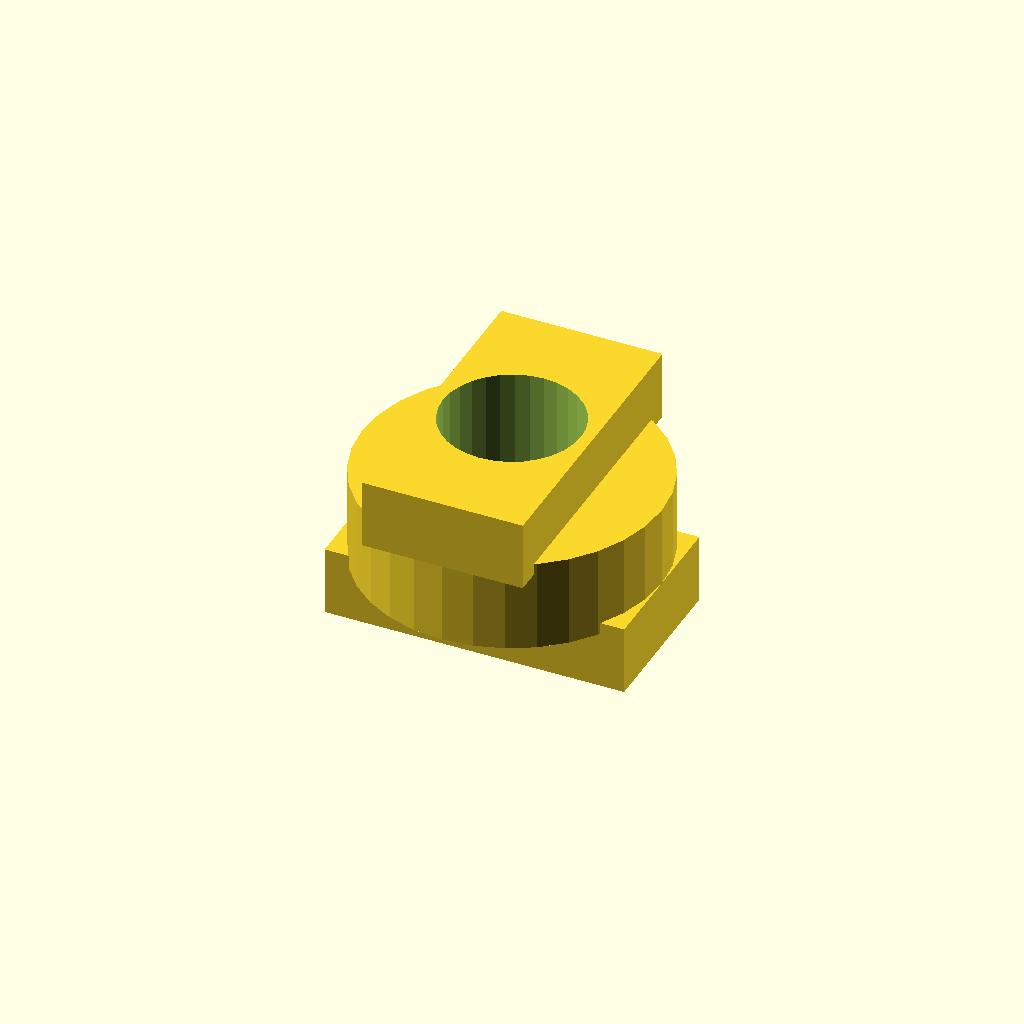
Cell 1 — every parameter at its default value.
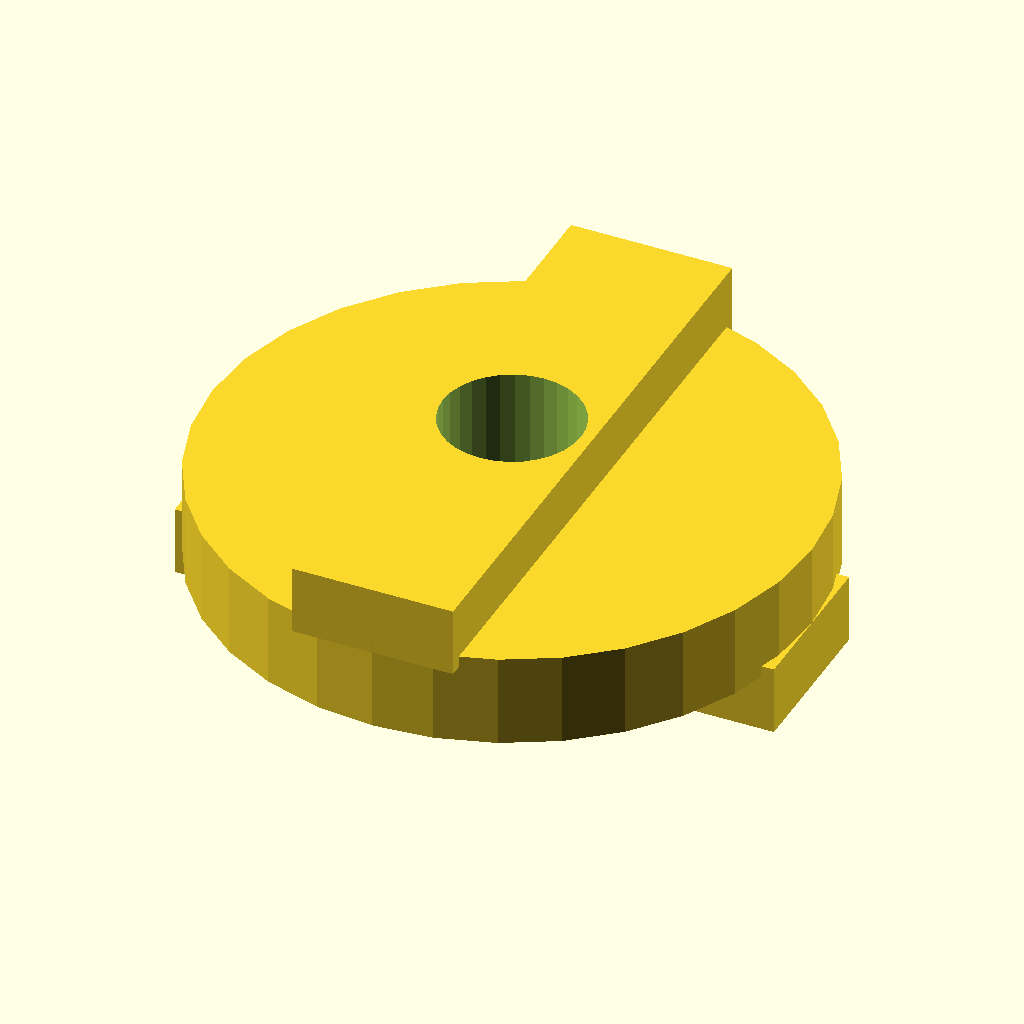
Cell 2 — disc_d set to 52, the other parameters unchanged.
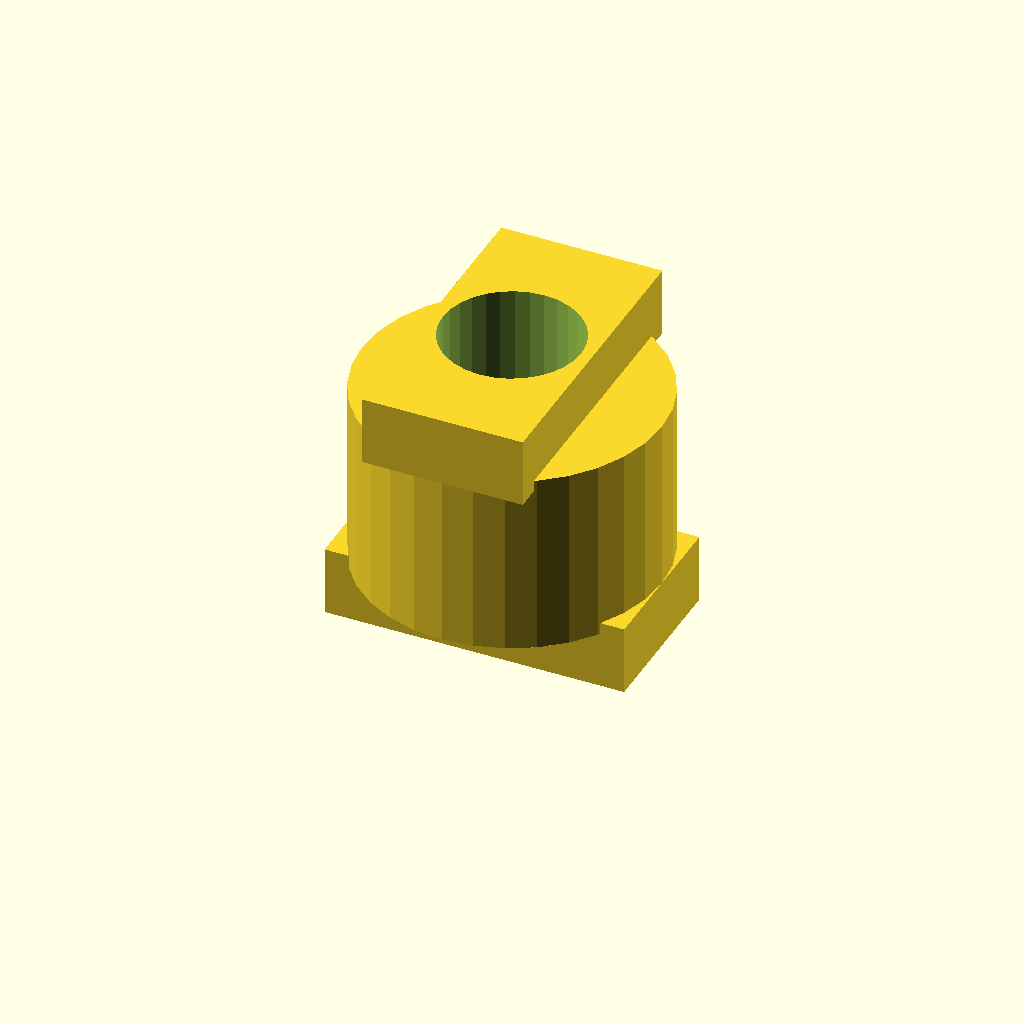
Cell 3: the same model with disc_t = 16.
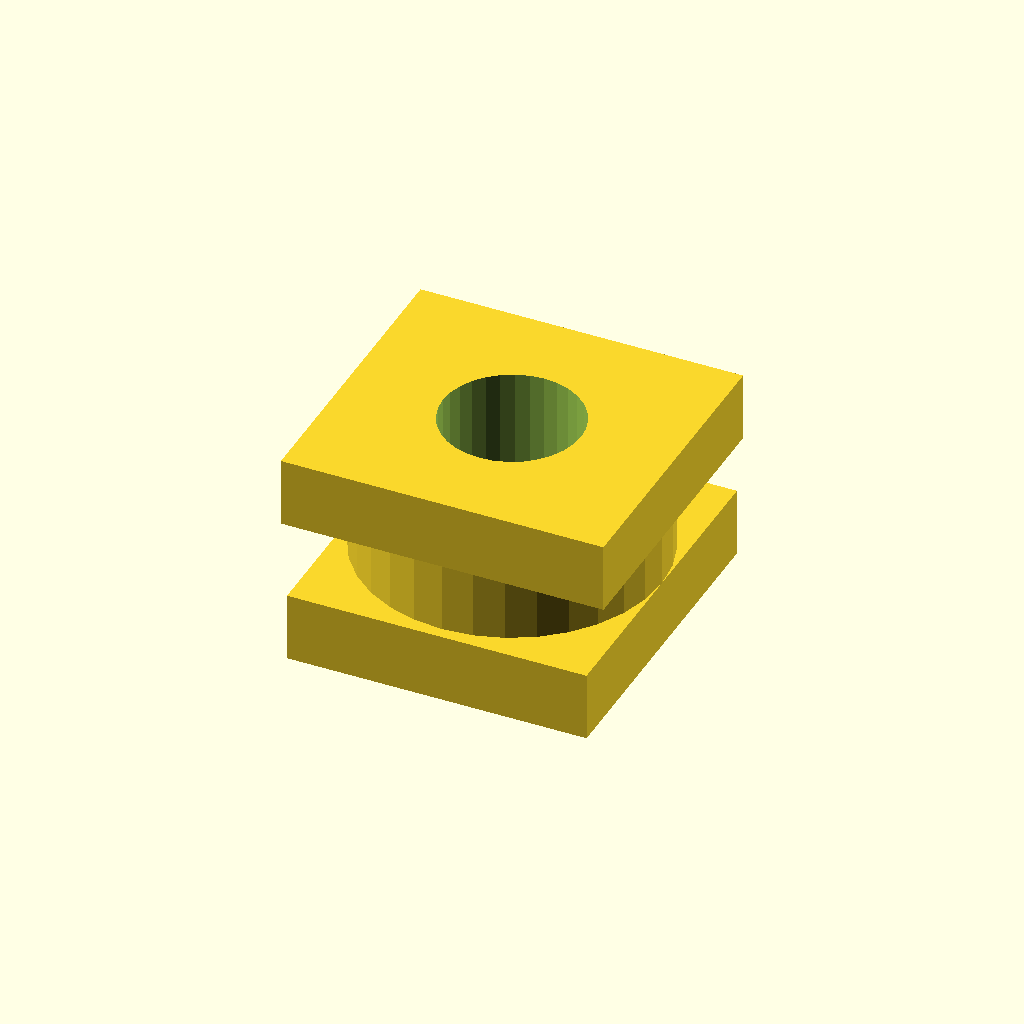
Cell 4: tongue_w = 28 (everything else at default).
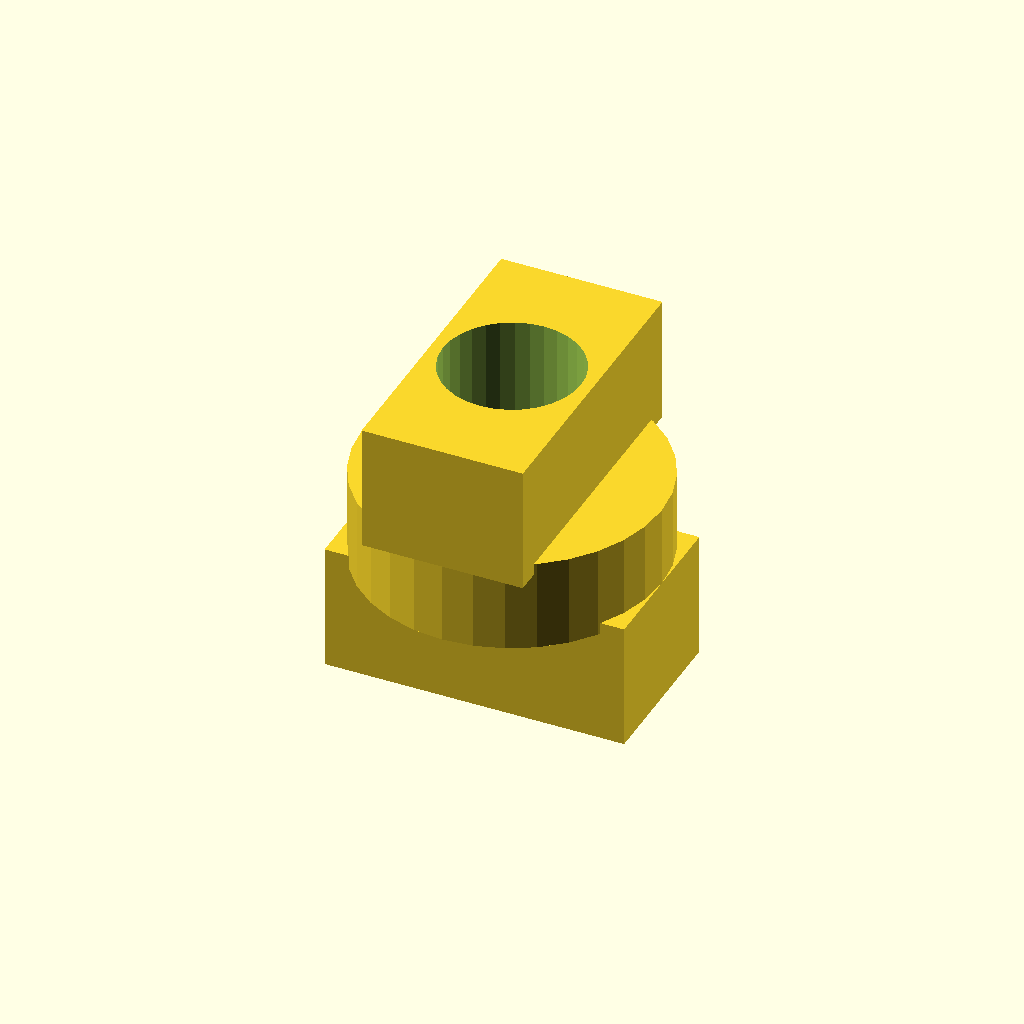
Cell 5 — tongue_h set to 10, the other parameters unchanged.
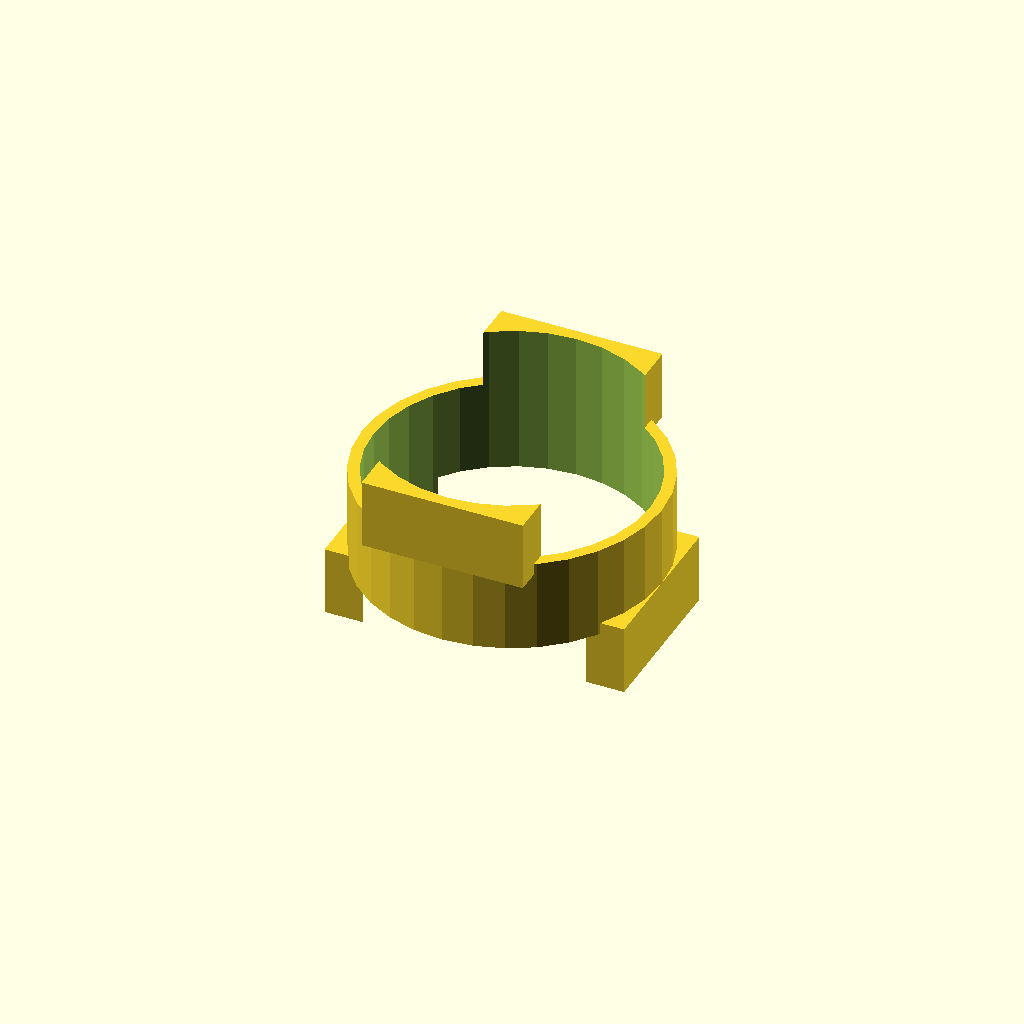
Cell 6: bore_d = 24 (everything else at default).
One fixed orthographic camera (rotation 55°, 0°, 25°; colour scheme Cornfield) for every cell.
OpenSCAD source file optional_data/gen2/oldhams/part_0035.scad:
$fn = 32;

// ----------------------------------------------------------------------
// Oldham coupling disc: 26 x 18 mm
// ----------------------------------------------------------------------

// --- parameters (mm) ---
disc_d = 26;              // disc diameter
disc_t = 8;               // disc thickness
tongue_w = 14;            // tongue width
tongue_h = 5;             // tongue height
bore_d = 12;              // centre lightening bore

module disc() {
  cylinder(h = disc_t, d = disc_d);
  /* tongue on the top face, sunk 1 mm into the disc */
  translate([-tongue_w / 2, -disc_d / 2, disc_t - 1]) cube([tongue_w, disc_d, tongue_h + 1]);
  /* slot wall on the bottom face, 90 degrees turned */
  translate([-disc_d / 2, -tongue_w / 2, -tongue_h]) cube([disc_d, tongue_w, tongue_h + 1]);
}

difference() {
  disc();
  translate([0, 0, -tongue_h - 1]) cylinder(h = disc_t + 2 * tongue_h + 2, d = bore_d);
}
Parameter table extracted from the source (name, type, default, range or options):
disc_d: number, default 26
disc_t: number, default 8
tongue_w: number, default 14
tongue_h: number, default 5
bore_d: number, default 12
